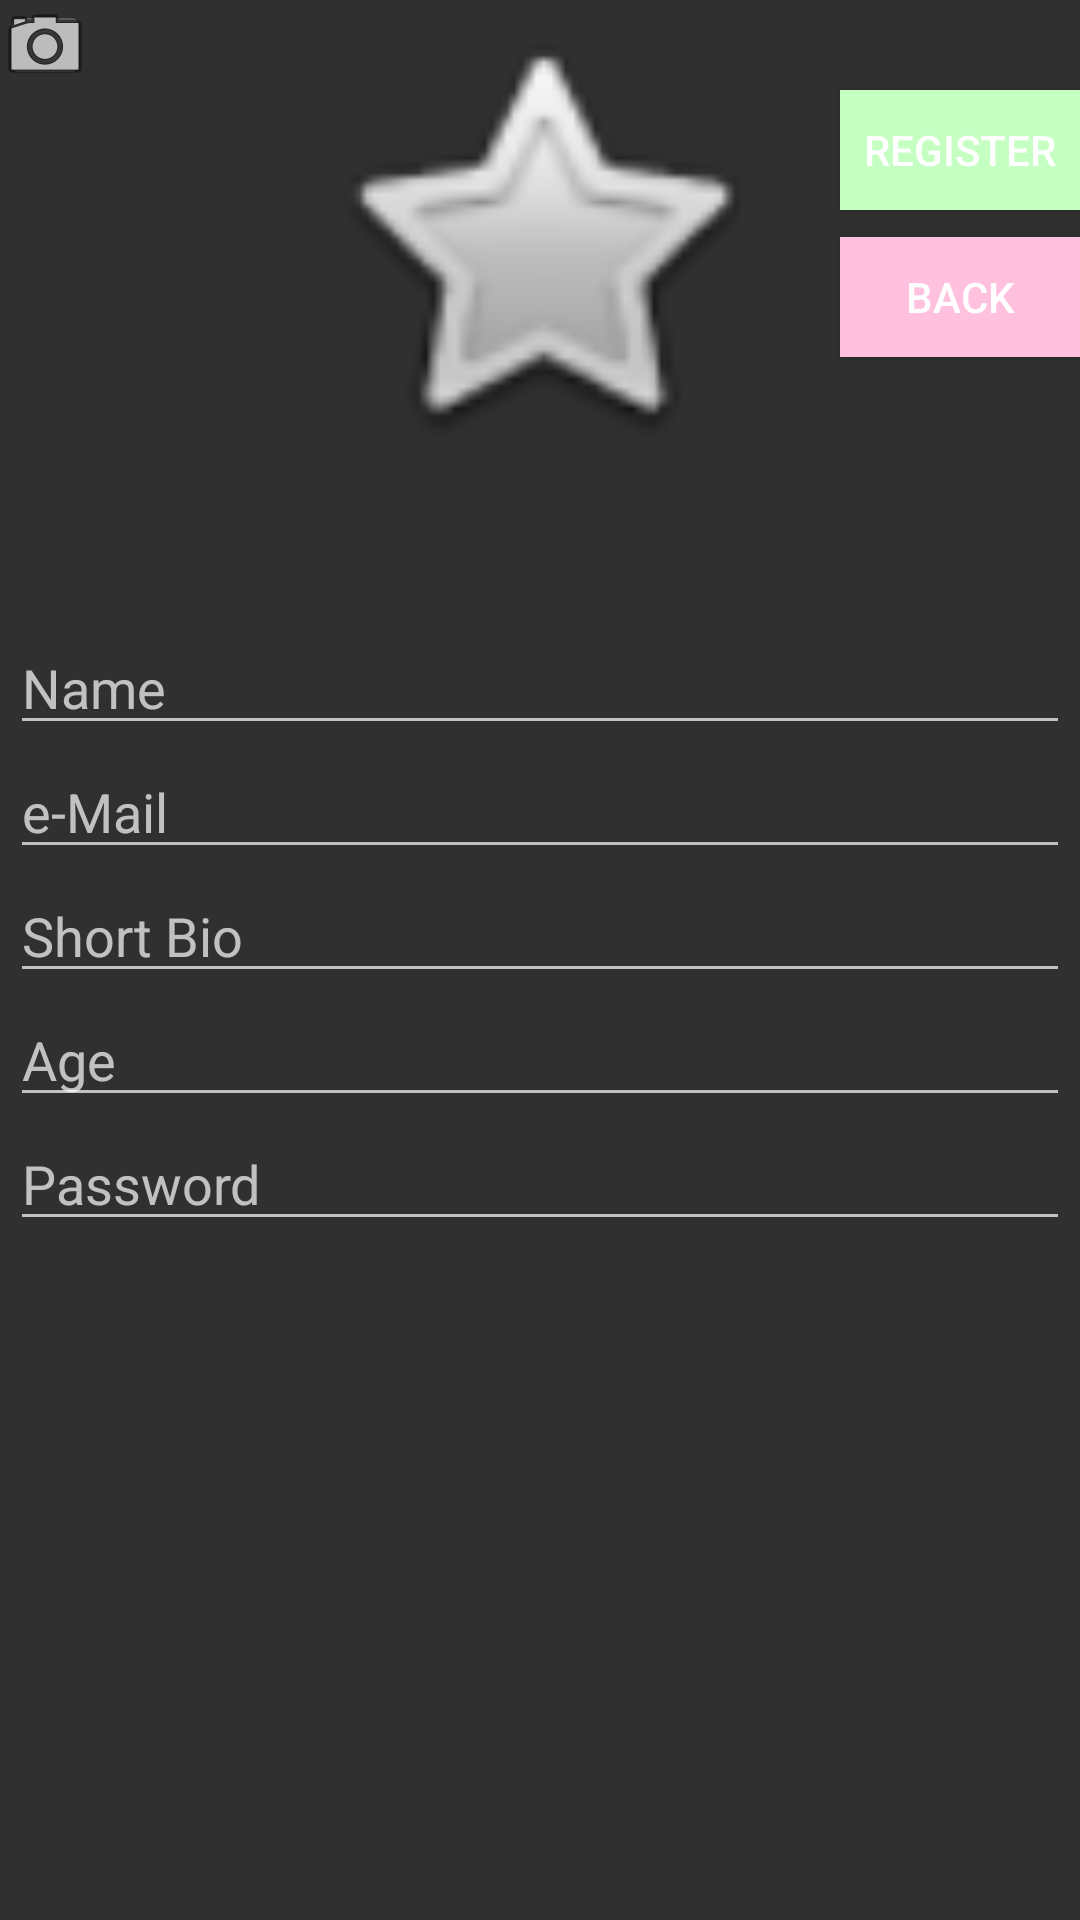

This screen was rendered from an Android layout file. Write that file and the resources it references.
<!-- AndroidManifest.xml: application theme AppTheme -->
<!-- res/layout/activity_register.xml -->
<?xml version="1.0" encoding="utf-8"?>
<LinearLayout xmlns:android="http://schemas.android.com/apk/res/android"
    xmlns:app="http://schemas.android.com/apk/res-auto"
    xmlns:tools="http://schemas.android.com/tools"
    android:layout_width="match_parent"
    android:layout_height="match_parent"
    tools:context="com.example.nico.first_laboratory_vers2.RegisterActivity"
    android:orientation="vertical">


    <RelativeLayout
        android:layout_width="match_parent"
        android:layout_height="157dp">



        <ImageButton
            android:id="@+id/Ib_set_image"
            android:layout_width="30dp"
            android:layout_height="30dp"
            android:layout_alignParentTop="true"
            app:srcCompat="@android:drawable/ic_menu_camera" />


        <ImageView
            android:id="@+id/Iv_image"
            android:layout_width="200dp"
            android:layout_height="200dp"
            android:layout_alignParentTop="true"
            android:layout_centerHorizontal="true"
            app:srcCompat="@android:drawable/btn_star" />


        <Button
            android:id="@+id/Bt_register"
            android:layout_width="match_parent"
            android:layout_height="40dp"
            android:layout_below="@+id/Ib_set_image"
            android:layout_toEndOf="@+id/Iv_image"
            android:layout_toRightOf="@+id/Iv_image"
            android:background="#c5ffc1"
            android:text="REGISTER" />

        <Button
            android:id="@+id/Bt_back"
            android:layout_width="match_parent"
            android:layout_height="40dp"
            android:layout_below="@+id/Bt_register"
            android:layout_marginTop="9dp"
            android:layout_toEndOf="@+id/Iv_image"
            android:layout_toRightOf="@+id/Iv_image"
            android:background="#ffc1dd"
            android:text="Back" />


    </RelativeLayout>


    <EditText
        android:id="@+id/Et_name"
        android:layout_width="match_parent"
        android:layout_height="wrap_content"
        android:layout_marginLeft="10px"
        android:layout_marginRight="10px"
        android:layout_marginTop="150px"
        android:ems="10"
        android:hint="Name"
        android:inputType="textPersonName" />

    <EditText
        android:id="@+id/Et_mail"
        android:layout_width="match_parent"
        android:layout_height="wrap_content"
        android:ems="10"
        android:inputType="textPersonName"
        android:hint="e-Mail"
        android:layout_marginLeft="10px"
        android:layout_marginRight="10px"/>


    <EditText
        android:id="@+id/Et_info"
        android:layout_width="match_parent"
        android:layout_height="wrap_content"
        android:ems="10"
        android:inputType="textPersonName"
        android:hint="Short Bio"
        android:layout_marginLeft="10px"
        android:layout_marginRight="10px"/>


    <EditText
        android:id="@+id/Et_age"
        android:layout_width="match_parent"
        android:layout_height="wrap_content"
        android:ems="10"
        android:inputType="number"
        android:hint="Age"
        android:layout_marginLeft="10px"
        android:layout_marginRight="10px" />

    <EditText
        android:id="@+id/Et_password"
        android:layout_width="match_parent"
        android:layout_height="wrap_content"
        android:ems="10"
        android:inputType="textPassword"
        android:hint="Password"
        android:layout_marginLeft="10px"
        android:layout_marginRight="10px"/>




</LinearLayout>
<!-- resources referenced by this layout -->
<resources>
  <style name="AppTheme" parent="Theme.AppCompat.NoActionBar">
          
          <item name="colorPrimary">#7FC2BC</item>
          <item name="colorPrimaryDark">#7FC2BC</item>
          <item name="colorAccent">@color/colorAccent</item>
      </style>
  <!-- not gathered from this repository: default colours our renderer supplied (Android Studio template values) -->
  <color name="colorAccent">#FF03DAC5</color>
</resources>
